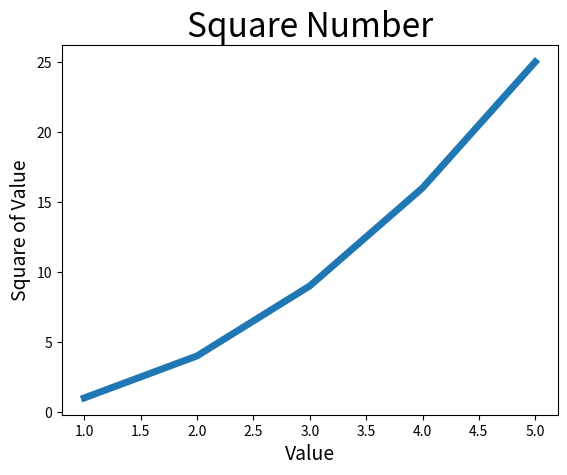

Write the Python code that produced this figure.
import matplotlib.pyplot as plt

input_values = [1, 2, 3, 4, 5]
squares = [1, 4, 9, 16, 25]
plt.plot(input_values, squares, linewidth=5)

plt.title("Square Number", fontsize=24)
plt.xlabel("Value", fontsize=14)
plt.ylabel("Square of Value", fontsize=14)

plt.show()
